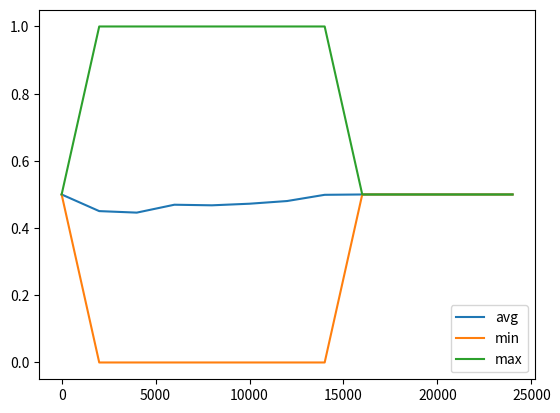

Reproduce this figure in Python. (Note: this script raises an exception after producing the figure.)
import numpy as np
import math
import matplotlib.pyplot as plt

LEARNING_RATE = 0.1
DISCOUNT = 0.95
EPISODES = 25000

SHOW_EVERY = 2000

epsilon = 0.5
START_EPSILON_DECAY = 1
END_EPSILON_DECAY = EPISODES //2

epsilon_decay_value = epsilon/(END_EPSILON_DECAY-START_EPSILON_DECAY)

class Board:
    def __init__(self, row=3, column=3):
        self.row = row
        self.column = column
        self.board = [[0 for i in range(3)] for j in range(3)]

    def printBoard(self):
        for x in range(self.row):
            print()
            for y in range(self.column):
                print(self.board[x][y], end = '|')
        print()

    def getBoard(self):
        return self.board

    def getBoardState(self):
        state = ((self.board[0][0], self.board[0][1], self.board[0][2]),(self.board[1][0],self.board[1][1],self.board[1][2]), (self.board[2][0],self.board[2][1],self.board[2][2]))
        return state

    def resetBoard(self):
        self.board = [[0 for i in range(3)] for j in range(3)]


def validMove(board, s):
    if board[int(s.split(' ')[0])][int(s.split(' ')[1])] != 0:
        # print("Invalid move, please pick another move")
        return False
    return True


class Player:
    def __init__(self, playerId):
        self.playerID = playerId

    def makeMove(self, board, playerId, action):
        s = getActionString(action)
        while not validMove(board, s):
            action += 1
            if action == 9:
                action = 0
            s = getActionString(action)
        coordinates = [int(s.split(' ')[0]), int(s.split(' ')[1])]
        if playerId == "0":
            board[coordinates[0]][coordinates[1]] = 'x'
        else:
            board[coordinates[0]][coordinates[1]] = 'o'
        return action

    def getPlayerID(self):
        return self.playerID


def getActionString(action):
    s = ""
    if action == 0:
        s = "0 0"
    if action == 1:
        s = "0 1"
    if action == 2:
        s = "0 2"
    if action == 3:
        s = "1 0"
    if action == 4:
        s = "1 1"
    if action == 5:
        s = "1 2"
    if action == 6:
        s = "2 0"
    if action == 7:
        s = "2 1"
    if action == 8:
        s = "2 2"
    return s


class Game:
    def __init__(self):
        self.board = Board()
        self.player0 = Player("0")
        self.player1 = Player("1")

    def PlayGame(self, ep_reward):
        self.board.resetBoard()
        game_over = False
        turn = 1
        while not game_over:
            reward = 0
            current_state = self.board.getBoardState()

            if np.random.random() >= epsilon:
                action = np.argmax(q_table[self.board.getBoardState()])
            else:
                action = np.random.randint(0, 9)

            if turn:
                action = self.player0.makeMove(self.board.getBoard(), self.player0.getPlayerID(), action)
                turn -= 1
                game_over = self.isWon('x')
                if game_over:
                    reward = 1
                if self.isTie():
                    reward = 0.5
                    game_over = True
                ep_reward += reward
            else:
                action = self.player1.makeMove(self.board.getBoard(), self.player1.getPlayerID(), action)
                turn += 1
                game_over = self.isWon('o')
                if game_over:
                    reward = -1
                if self.isTie():
                    reward = 0.5
                    game_over = True
            new_state = self.board.getBoardState()

            if not game_over and not turn:
                max_future_q = np.max(q_table[new_state])
                current_q = q_table[current_state][action]
                new_q = (1 - LEARNING_RATE) * current_q + LEARNING_RATE * (reward + DISCOUNT * max_future_q)
                q_table[current_state][action] = new_q
            else:
                q_table[current_state][action] = 0
        return ep_reward

    def playHumanGame(self):
        self.board.resetBoard()
        game_over = False
        turn = 1
        while not game_over:
            if turn:
                action = np.argmax(q_table[self.board.getBoardState()])
                print(q_table[self.board.getBoardState()])
                self.player0.makeMove(self.board.getBoard(), self.player0.getPlayerID(), action)
                turn -= 1
                game_over = self.isWon('x')
            else:
                print("your move: ", end = '')
                s = int(input())
                self.player1.makeMove(self.board.getBoard(), self.player1.getPlayerID(), s)
                turn += 1
                game_over = self.isWon('o')
            if self.isTie():
                game_over = True
            self.board.printBoard()
        print("win")

    def isWon(self, symbol):
        current_board = self.board.getBoard()
        corners = [[0,0], [0,2], [2,0], [2,2]]
        mids = [[0,1], [1,2], [2,1], [1,1]]
        if current_board[1][1] == symbol:
            for i, corner in enumerate(corners):
                if current_board[corner[0]][corner[1]] == symbol:
                    k = i*-1 + 3
                    if current_board[corners[k][0]][corners[k][1]] == symbol:
                        return True
            if current_board[1][0] == symbol and current_board[1][2] == symbol:
                return True
            if current_board[0][1] == symbol and current_board[2][1] == symbol:
                return True
        else:
            for j, mid in enumerate(mids):
                if current_board[mid[0]][mid[1]] == symbol:
                    if j == 0 or j == 2:
                        if current_board[mid[0]][mid[1]-1] == symbol and current_board[mid[0]][mid[1]+1] == symbol:
                            return True
                    elif j == 1 or j == 3:
                        if current_board[mid[0]-1][mid[1]] == symbol and current_board[mid[0]+1][mid[1]] == symbol:
                            return True
        return False

    def isTie(self):
        current_board = self.board.getBoard()
        for x in current_board:
            for y in x:
                if y == 0:
                    return False
        return True


DISCRETE_OS_SIZE = math.factorial(9)

import itertools
symbols = ['o', 'x', 0]
layouts = [[i[0:3], i[3:6], i[6:9]] for i in itertools.product(symbols, repeat=3^9)]
q_table = {}
for layout in layouts:
    q_table[(layout[0], layout[1], layout[2])] = [np.random.uniform(low=0, high=2) for i in range(9)]

game = Game()

ep_rewards = []
aggr_ep_rewards = {'ep' : [], 'avg' : [], 'min' : [], 'max' : []}

for episode in range(EPISODES):
    episode_reward = 0
    episode_reward = game.PlayGame(episode_reward)
    print(f"episode reward: {episode_reward}")
    if episode % SHOW_EVERY == 0:
        print("winning state: {}".format(game.board.printBoard()))

    if END_EPSILON_DECAY >= episode >= START_EPSILON_DECAY:
        epsilon -= epsilon_decay_value
    ep_rewards.append(episode_reward)
    if not episode % SHOW_EVERY:
        average_reward = sum(ep_rewards[-SHOW_EVERY:])/len(ep_rewards[-SHOW_EVERY:])
        aggr_ep_rewards['ep'].append(episode)
        aggr_ep_rewards['avg'].append(average_reward)
        aggr_ep_rewards['min'].append(min(ep_rewards[-SHOW_EVERY:]))
        aggr_ep_rewards['max'].append(max(ep_rewards[-SHOW_EVERY:]))

        print(f"Episode:{episode}, Average:{average_reward}, Min:{min(ep_rewards[-SHOW_EVERY:])}, Max:{max(ep_rewards[-SHOW_EVERY:])}")

plt.plot(aggr_ep_rewards['ep'], aggr_ep_rewards['avg'], label='avg')
plt.plot(aggr_ep_rewards['ep'], aggr_ep_rewards['min'], label='min')
plt.plot(aggr_ep_rewards['ep'], aggr_ep_rewards['max'], label='max')
plt.legend(loc=4)
plt.show()

ROUNDS = 10
for round in range(ROUNDS):
    game.playHumanGame()









